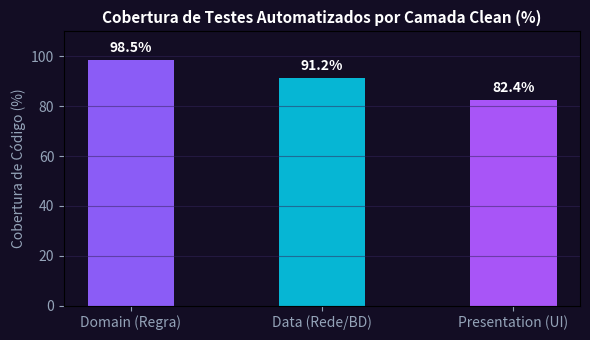

The matplotlib source for this figure:
import numpy as np
import matplotlib.pyplot as plt

camadas = ['Domain (Regra)', 'Data (Rede/BD)', 'Presentation (UI)']
cobertura = [98.5, 91.2, 82.4]
cores = ['#8b5cf6', '#06b6d4', '#a855f7']
fig, ax = plt.subplots(figsize=(6, 3.5), facecolor='#130d24')
ax.set_facecolor('#130d24')
bars = ax.bar(camadas, cobertura, color=cores, width=0.45)
ax.set_ylim(0, 110)
ax.set_title('Cobertura de Testes Automatizados por Camada Clean (%)', color='#ffffff', fontsize=11, fontweight='bold')
ax.set_ylabel('Cobertura de Código (%)', color='#94a3b8')
ax.tick_params(colors='#94a3b8')
ax.grid(axis='y', color='#34245c', alpha=0.5)
for bar in bars:
    yval = bar.get_height()
    ax.text(bar.get_x() + bar.get_width()/2.0, yval + 2, f'{yval}%', ha='center', va='bottom', color='#ffffff', fontweight='bold')
plt.tight_layout()
plt.savefig('grafico_resolucao.png', dpi=120)
plt.close()
